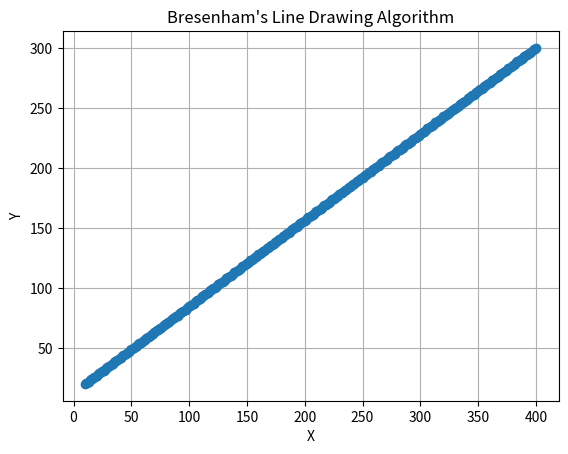

Generate this figure with matplotlib:
import matplotlib.pyplot as plt

def draw_line(x1, y1, x2, y2):
    dx = abs(x2 - x1)
    dy = abs(y2 - y1)
    sx = 1 if x1 < x2 else -1
    sy = 1 if y1 < y2 else -1
    err = dx - dy

    points = []
    while True:
        points.append((x1, y1))
        if x1 == x2 and y1 == y2:
            break
        e2 = 2 * err
        if e2 > -dy:
            err -= dy
            x1 += sx
        if e2 < dx:
            err += dx
            y1 += sy

    return points

# Example usage:
x1, y1 = 10, 20
x2, y2 = 400, 300
points = draw_line(x1, y1, x2, y2)

# Plotting
plt.figure()
x_values = [p[0] for p in points]
y_values = [p[1] for p in points]
plt.plot(x_values, y_values, marker='o')
plt.title("Bresenham's Line Drawing Algorithm")
plt.xlabel("X")
plt.ylabel("Y")
plt.grid(True)
plt.show()
